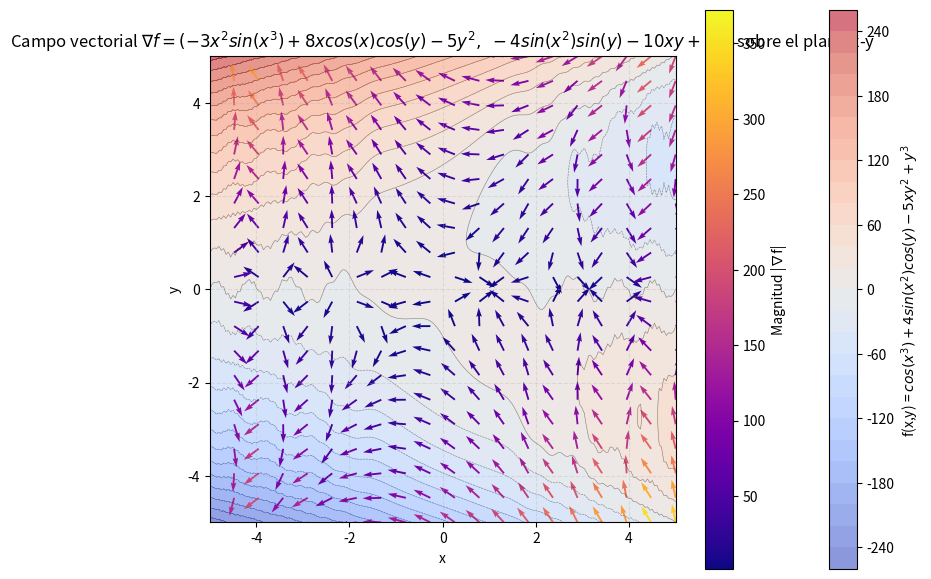

Generate this figure with matplotlib:
import numpy as np
import matplotlib.pyplot as plt

x, y = np.meshgrid(np.linspace(-5, 5, 20), np.linspace(-5,5 , 20))
x_fine, y_fine = np.meshgrid(np.linspace(-5, 5, 200), np.linspace(-5, 5, 200))

z_fine = np.cos(x_fine**3)+4*np.sin(x_fine**2)*np.cos(y_fine)-5*x_fine*y_fine+y_fine**3
dfdx = -3*x**2*np.sin(x**3)+8*x*np.cos(x**2)*np.cos(y)-5*y**2
dfdy = -4*np.sin(x**2)*np.sin(y)-10*x*y+3*y**2

magnitude = np.sqrt(dfdx**2+dfdy**2)
magnitude[magnitude == 0] = 1

fig, ax = plt.subplots(figsize = (8,6))

contf = ax.contourf(x_fine, y_fine, z_fine, levels=30, cmap='coolwarm', alpha=0.6)
cont  = ax.contour (x_fine, y_fine, z_fine, levels=30, colors='k', linewidths=0.4, alpha=0.4)
fig.colorbar(contf, ax=ax, label="f(x,y) = $cos(x^3)+4sin(x^2)cos(y)-5xy^2+y^3$ ")

q = ax.quiver(x, y, dfdx / magnitude, dfdy / magnitude,
              magnitude, cmap='plasma', scale=25, width=0.004)
fig.colorbar(q, ax=ax, label='Magnitud |∇f|')

ax.set_title('Campo vectorial $\\nabla f = (-3x^2sin(x^3)+8xcos(x)cos(y)-5y^2,\\ -4sin(x^2)sin(y)-10xy+3y^2$ sobre el plano x-y')
ax.set_xlabel('x')
ax.set_ylabel('y')
ax.grid(True, linestyle='--', alpha=0.3)
ax.set_aspect('equal')

plt.tight_layout()
plt.show()
